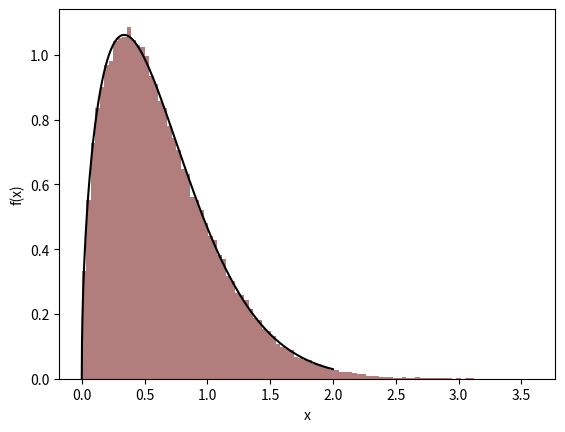

The matplotlib source for this figure: (Note: this script raises an exception after producing the figure.)
import numpy as np
import matplotlib.pyplot as plt

def sim_x(n, alpha, beta):
    u = np.random.uniform(size = n)
    x = (-np.log(u)/alpha)**(1/beta)
    return x

n = 100000
alpha = 1.7
beta = 1.5

# simuler realisasjoner av X
x = sim_x(n, alpha, beta)

def f_X(x, alpha, beta): 
    return alpha * beta * x**(beta-1) * np.exp(-alpha * x**beta)

x_vals = np.linspace(0,2,1000)

# Lag sannsynlighetshistogram for de simulerte verdiene,
# for å sjekke at vi har regnet riktig
plt.hist(x, density = True, bins = 100, color = "#B17D7D")
plt.xlabel("x")
plt.ylabel("f(x)")
plt.plot(x_vals, f_X(x_vals, alpha, beta), color = "black") 
plt.show()

gjsnitt = (1/n) * sum(x)
varians = (1/(n-1)) * sum((x - gjsnitt)**2)
print(f"Tilnærmet forventningsverdi er {gjsnitt}")
print(f"Tilnærmet varians er {varians}")

sann_forventning = alpha**(-1/beta) * np.math.gamma(1 + 1/beta)
sann_varians= alpha**(-2/beta) * (np.math.gamma(1 + 2/beta) - np.math.gamma(1 + 1/beta)**2)
print(f"Faktisk forventningsverdi er {sann_forventning}")
print(f"Faktisk varians er {sann_varians}")

print(np.abs(gjsnitt - sann_forventning))
print(np.abs(varians - sann_varians))

def g_x(x):
    return x**2 + 1;

# tilnærmet forventningsverdi:
(1/n) * sum(g_x(x))

def g_x2(x):
    return np.sin(np.pi/x) + x**2 - np.log(x);

# tilnærmet forventningsverdi:
(1/n) * sum(g_x2(x))

